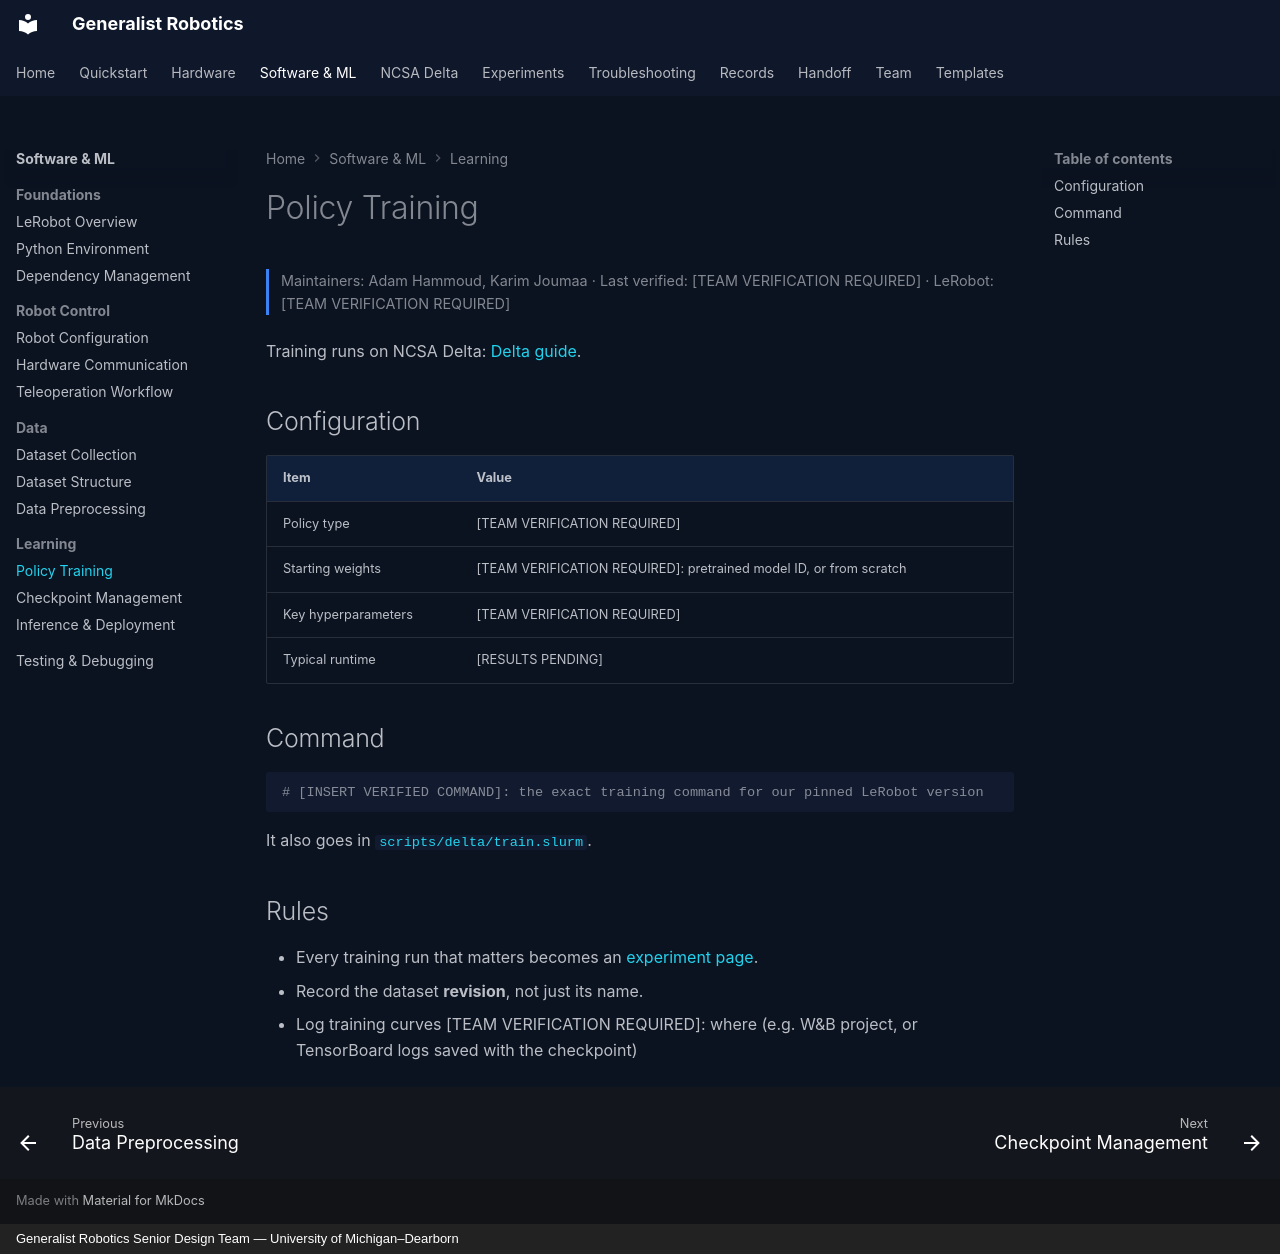

repository: eshkembi18/UMD-Robotics · page: software/policy-training/index.html · generator: mkdocs · copyright: Generalist Robotics Senior Design Team — University of Michigan–Dearborn

# Policy Training

<p class="gr-meta">Maintainers: Adam Hammoud, Karim Joumaa · Last verified: [TEAM VERIFICATION REQUIRED] · LeRobot: [TEAM VERIFICATION REQUIRED]</p>

Training runs on NCSA Delta: [Delta guide](../delta/index.md).

## Configuration

| Item | Value |
|---|---|
| Policy type | [TEAM VERIFICATION REQUIRED] |
| Starting weights | [TEAM VERIFICATION REQUIRED]: pretrained model ID, or from scratch |
| Key hyperparameters | [TEAM VERIFICATION REQUIRED] |
| Typical runtime | [RESULTS PENDING] |

## Command

```bash
# [INSERT VERIFIED COMMAND]: the exact training command for our pinned LeRobot version
```

It also goes in [`scripts/delta/train.slurm`](../delta/slurm-template.md).

## Rules

- Every training run that matters becomes an [experiment page](../experiments/index.md).
- Record the dataset **revision**, not just its name.
- Log training curves [TEAM VERIFICATION REQUIRED]: where (e.g. W&B project, or TensorBoard logs saved with the checkpoint)
